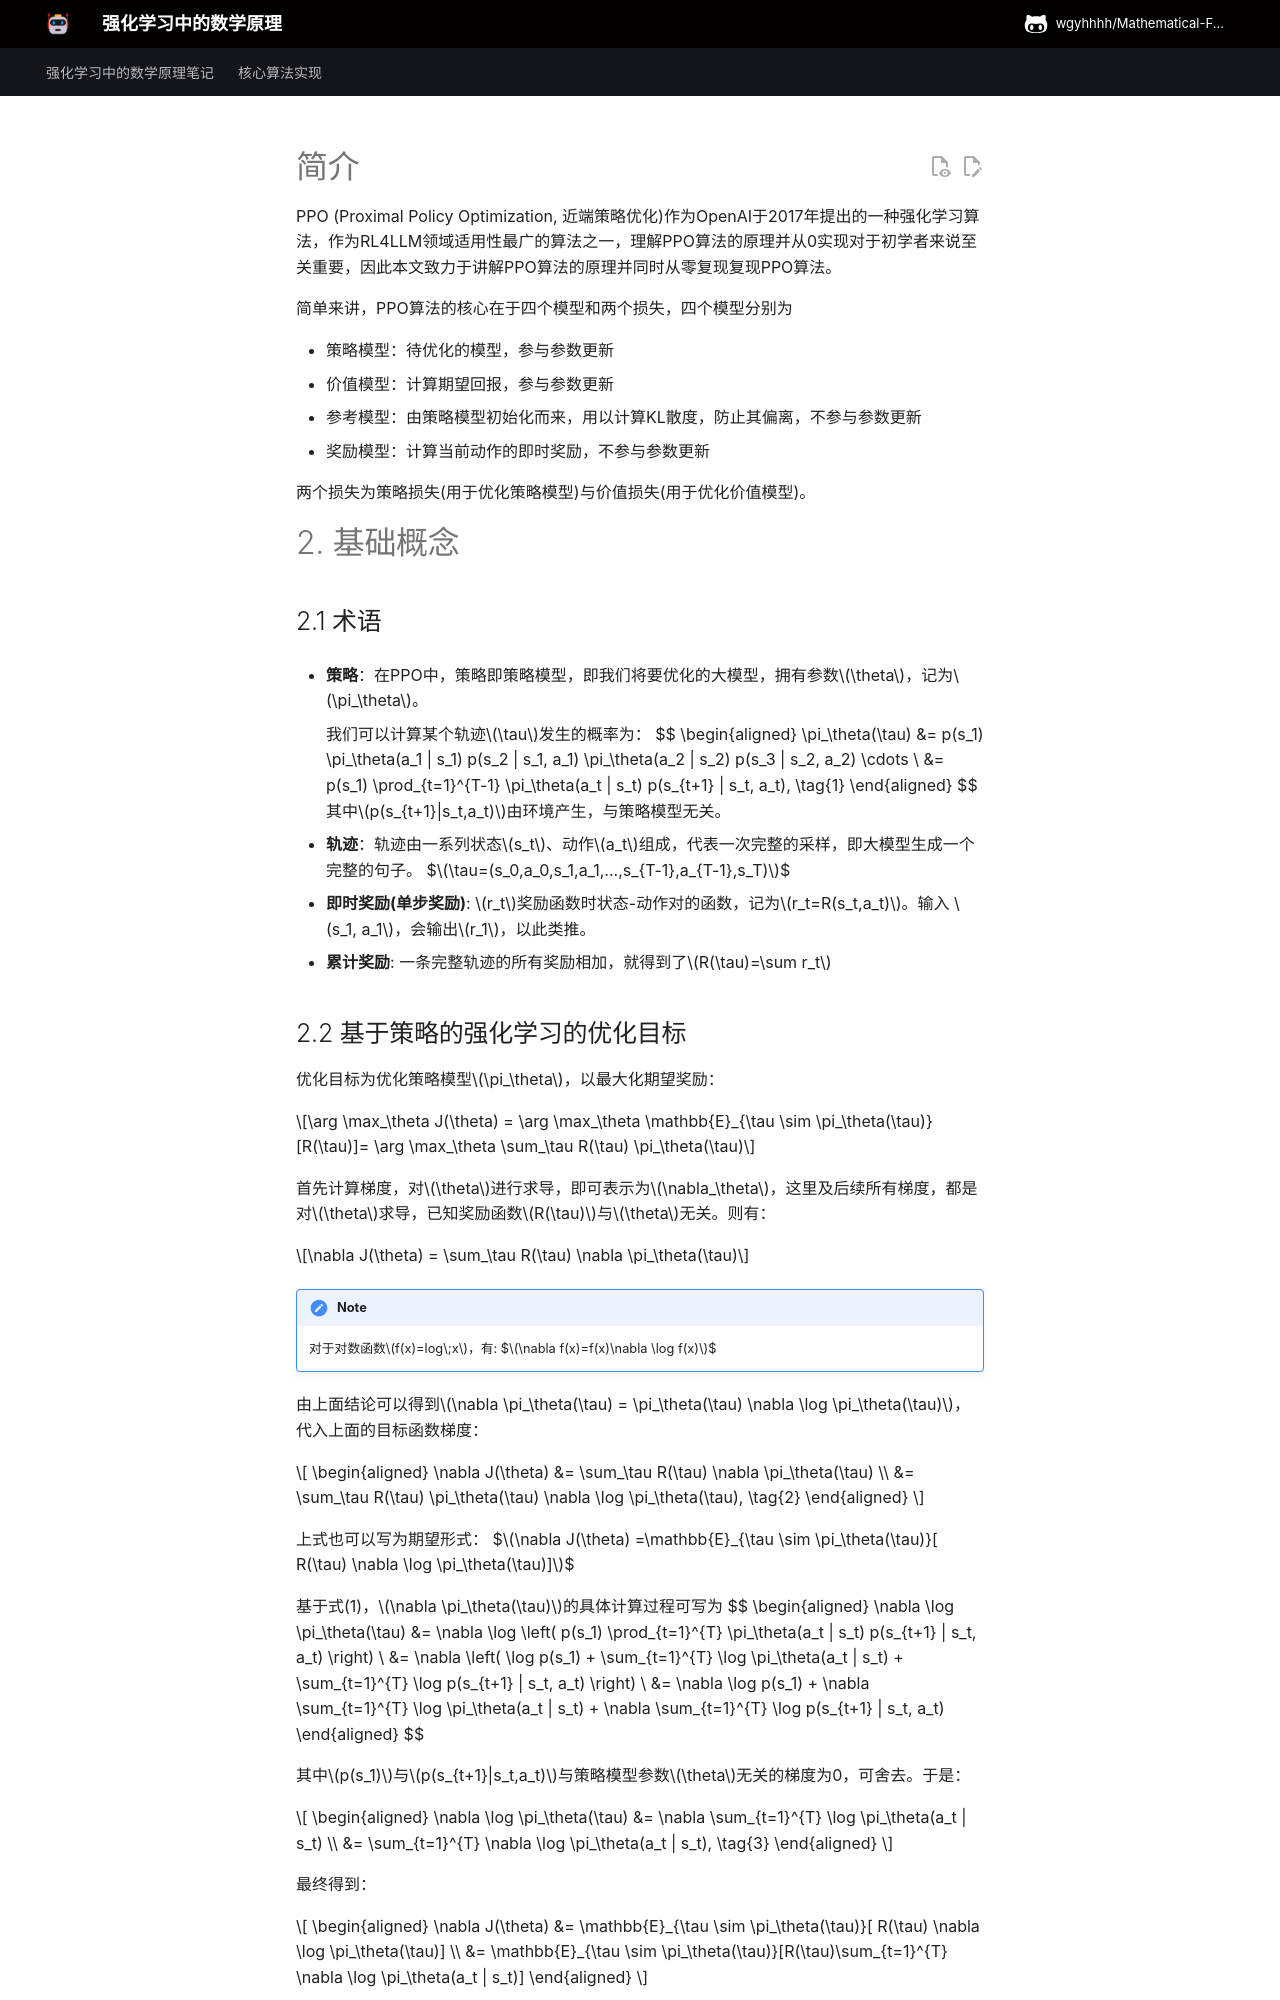

repository: wgyhhhh/Mathematical-Foundations-of-Reinforcement-Learning-Notes · page: python/ppo/index.html · generator: mkdocs

---
title: 代码实战-🚀🚀 练习两小时半，从零复现PPO算法
date: 2026-03-30 18:02:18
categories:
  - 代码实战
tags:
    - LLM
    - RLHF
toc: true
cover: /imgs/pratical-3/1.png
---

# 简介

PPO (Proximal Policy Optimization, 近端策略优化)作为OpenAI于2017年提出的一种强化学习算法，作为RL4LLM领域适用性最广的算法之一，理解PPO算法的原理并从0实现对于初学者来说至关重要，因此本文致力于讲解PPO算法的原理并同时从零复现复现PPO算法。

简单来讲，PPO算法的核心在于四个模型和两个损失，四个模型分别为

- 策略模型：待优化的模型，参与参数更新
- 价值模型：计算期望回报，参与参数更新
- 参考模型：由策略模型初始化而来，用以计算KL散度，防止其偏离，不参与参数更新
- 奖励模型：计算当前动作的即时奖励，不参与参数更新

两个损失为策略损失(用于优化策略模型)与价值损失(用于优化价值模型)。

# 2. 基础概念

## 2.1 术语

- **策略**：在PPO中，策略即策略模型，即我们将要优化的大模型，拥有参数$\theta$，记为$\pi_\theta$。
  
    我们可以计算某个轨迹$\tau$发生的概率为：
      $$
      \begin{aligned}
      \pi_\theta(\tau) &= p(s_1) \pi_\theta(a_1 | s_1) p(s_2 | s_1, a_1) \pi_\theta(a_2 | s_2) p(s_3 | s_2, a_2) \cdots \\
      &= p(s_1) \prod_{t=1}^{T-1} \pi_\theta(a_t | s_t) p(s_{t+1} | s_t, a_t), \tag{1}
      \end{aligned}
      $$
其中$p(s_{t+1}|s_t,a_t)$由环境产生，与策略模型无关。

- **轨迹**：轨迹由一系列状态$s_t$、动作$a_t$组成，代表一次完整的采样，即大模型生成一个完整的句子。
    $$\tau=(s_0,a_0,s_1,a_1,...,s_{T-1},a_{T-1},s_T)$$
- **即时奖励(单步奖励)**: $r_t$奖励函数时状态-动作对的函数，记为$r_t=R(s_t,a_t)$。输入 $s_1, a_1$，会输出$r_1$，以此类推。
- **累计奖励**: 一条完整轨迹的所有奖励相加，就得到了$R(\tau)=\sum r_t$
